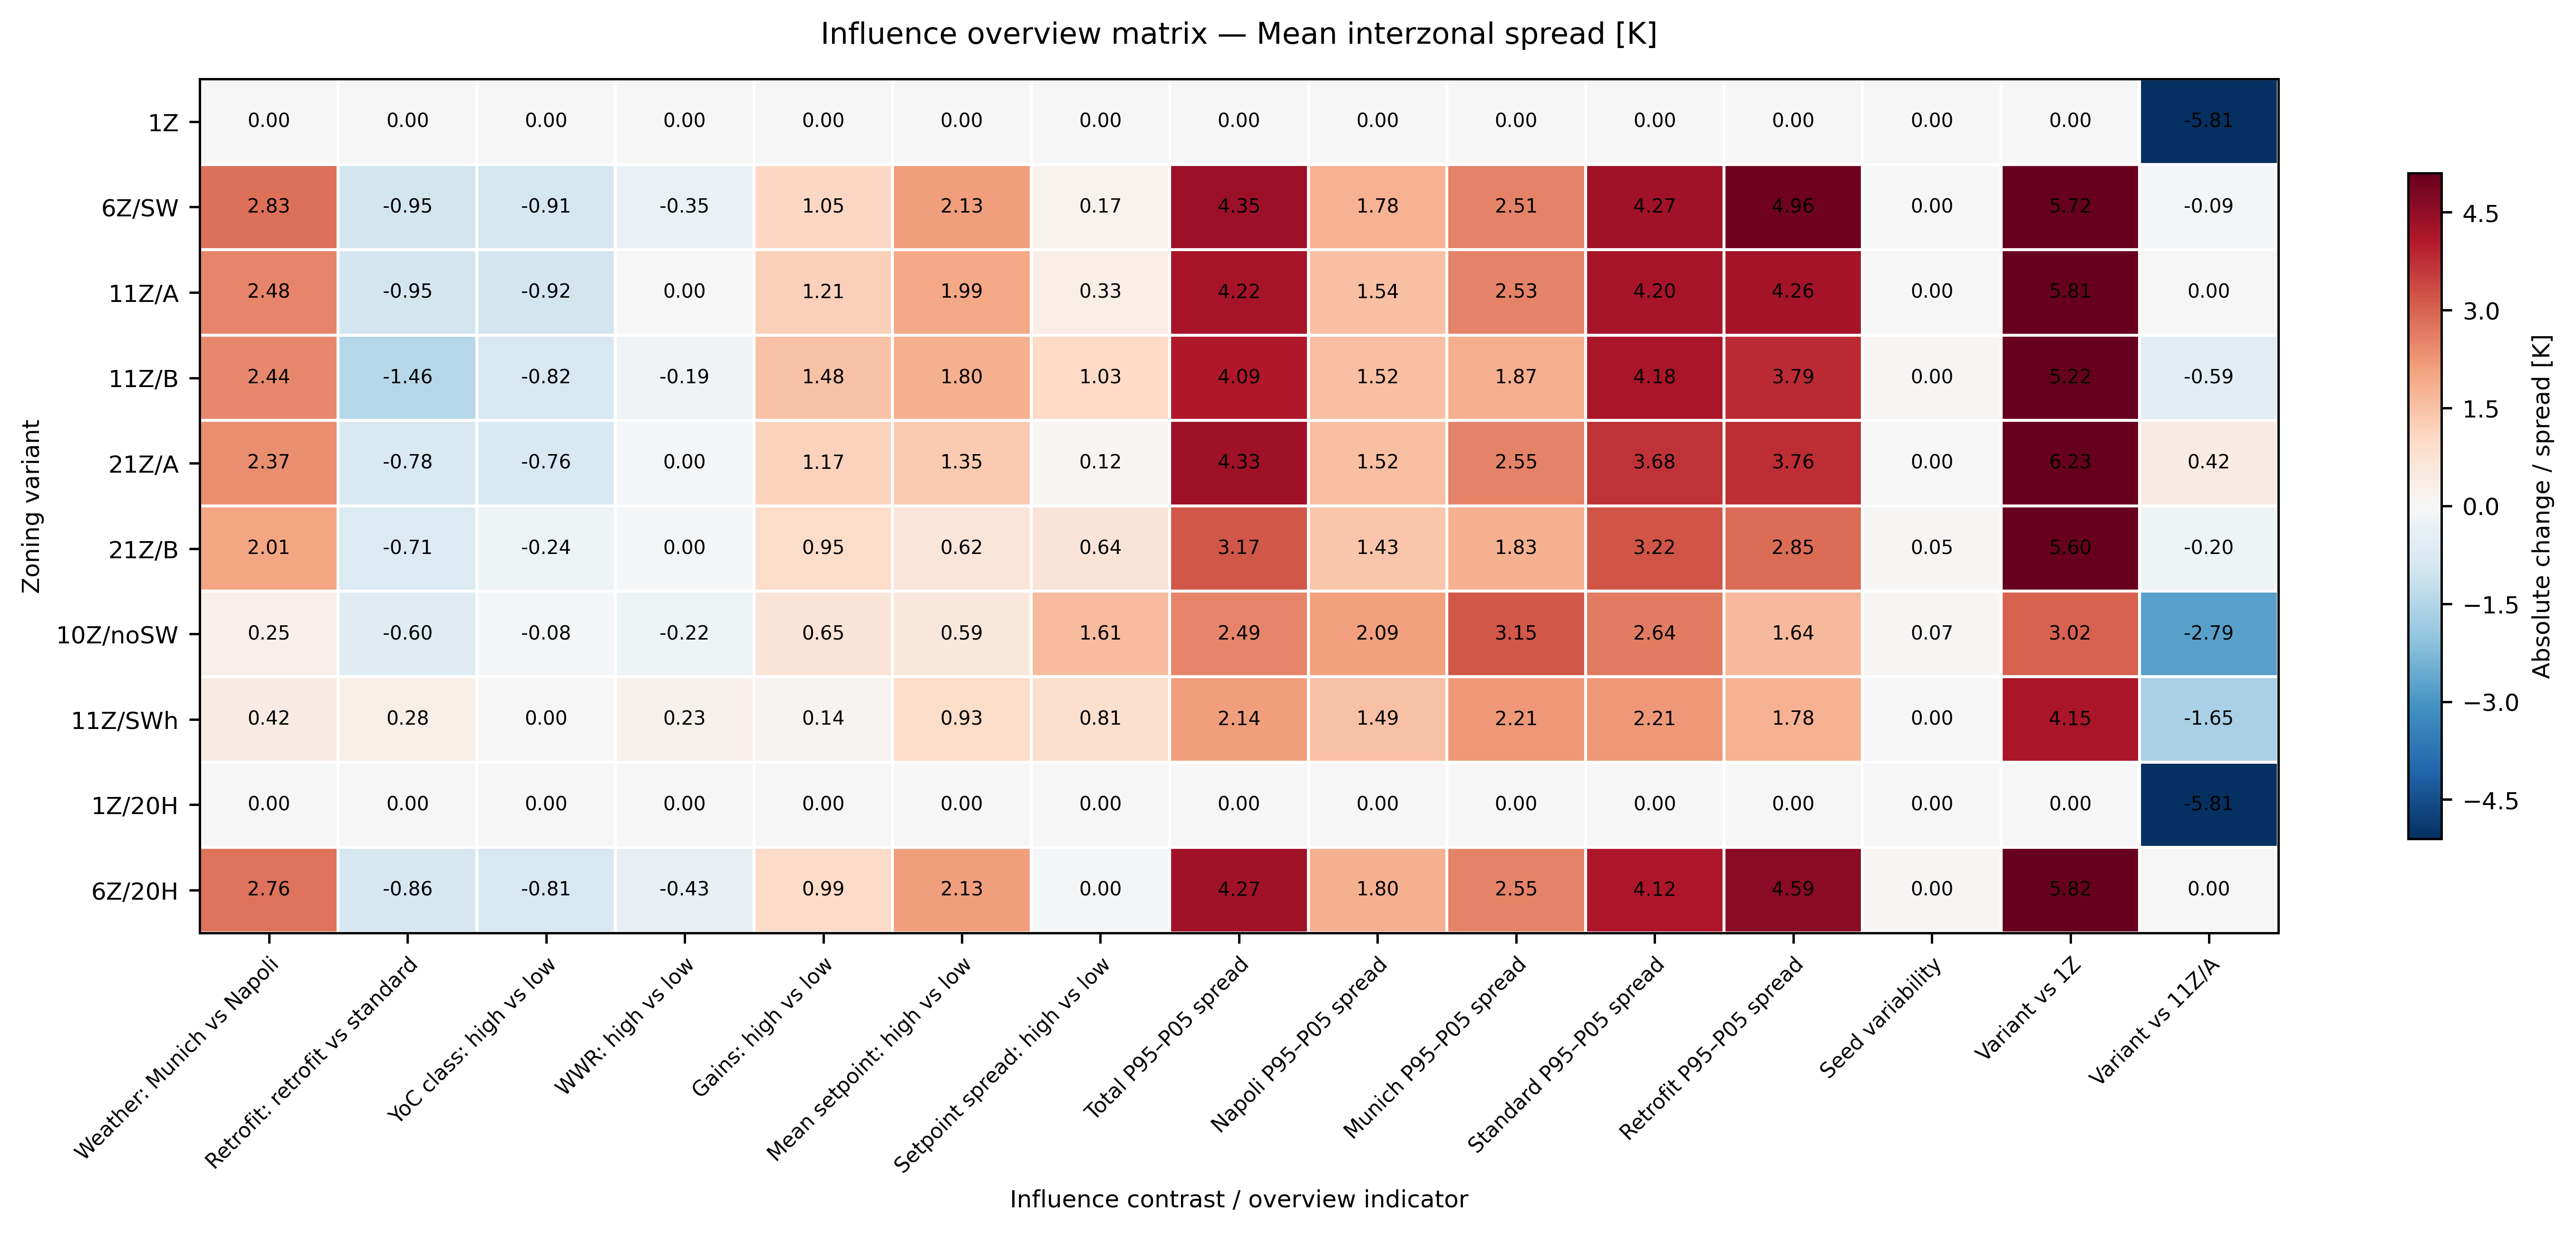

Source data for this figure (header and first rows):
, Weather: Munich vs Napoli, Retrofit: retrofit vs standard, YoC class: high vs low, WWR: high vs low, Gains: high vs low, Mean setpoint: high vs low, Setpoint spread: high vs low, Total P95–P05 spread, Napoli P95–P05 spread, Munich P95–P05 spread, Standard P95–P05 spread, Retrofit P95–P05 spread, Seed variability, Variant vs 1Z, Variant vs 11Z/A
V1, 0.0, 0.0, 0.0, 0.0, 0.0, 0.0, 0.0, 0.0, 0.0, 0.0, 0.0, 0.0, 0.0, 0.0, -5.807
V2, 2.825, -0.9527, -0.9053, -0.352, 1.049, 2.128, 0.1669, 4.35, 1.776, 2.514, 4.268, 4.959, 0.03484, 5.722, -0.08529
V3, 2.481, -0.9453, -0.9178, -0.0228, 1.212, 1.992, 0.3288, 4.222, 1.538, 2.535, 4.198, 4.262, 0.03797, 5.807, 0.0
V4, 2.437, -1.456, -0.8239, -0.1919, 1.481, 1.795, 1.031, 4.092, 1.519, 1.867, 4.177, 3.789, 0.04092, 5.222, -0.5851
V5, 2.374, -0.7829, -0.7646, -0.04628, 1.172, 1.352, 0.1183, 4.329, 1.523, 2.545, 3.685, 3.76, 0.02753, 6.23, 0.4232
V6, 2.009, -0.706, -0.2408, -0.04359, 0.9479, 0.6185, 0.6406, 3.168, 1.427, 1.827, 3.222, 2.851, 0.05319, 5.603, -0.2039
V7, 0.2524, -0.6018, -0.08469, -0.2155, 0.6539, 0.5909, 1.615, 2.495, 2.087, 3.153, 2.644, 1.638, 0.0738, 3.022, -2.785
V8, 0.4206, 0.2821, -0.007844, 0.2269, 0.1413, 0.9252, 0.8078, 2.143, 1.488, 2.21, 2.207, 1.782, 0.03712, 4.155, -1.653
V1_20HH, 0.0, 0.0, 0.0, 0.0, 0.0, 0.0, 0.0, 0.0, 0.0, 0.0, 0.0, 0.0, 0.0, 0.0, -5.807
V2_20HH, 2.76, -0.8564, -0.8111, -0.431, 0.9863, 2.131, -0.04437, 4.27, 1.804, 2.548, 4.123, 4.59, 0.0423, 5.824, 0.01728
